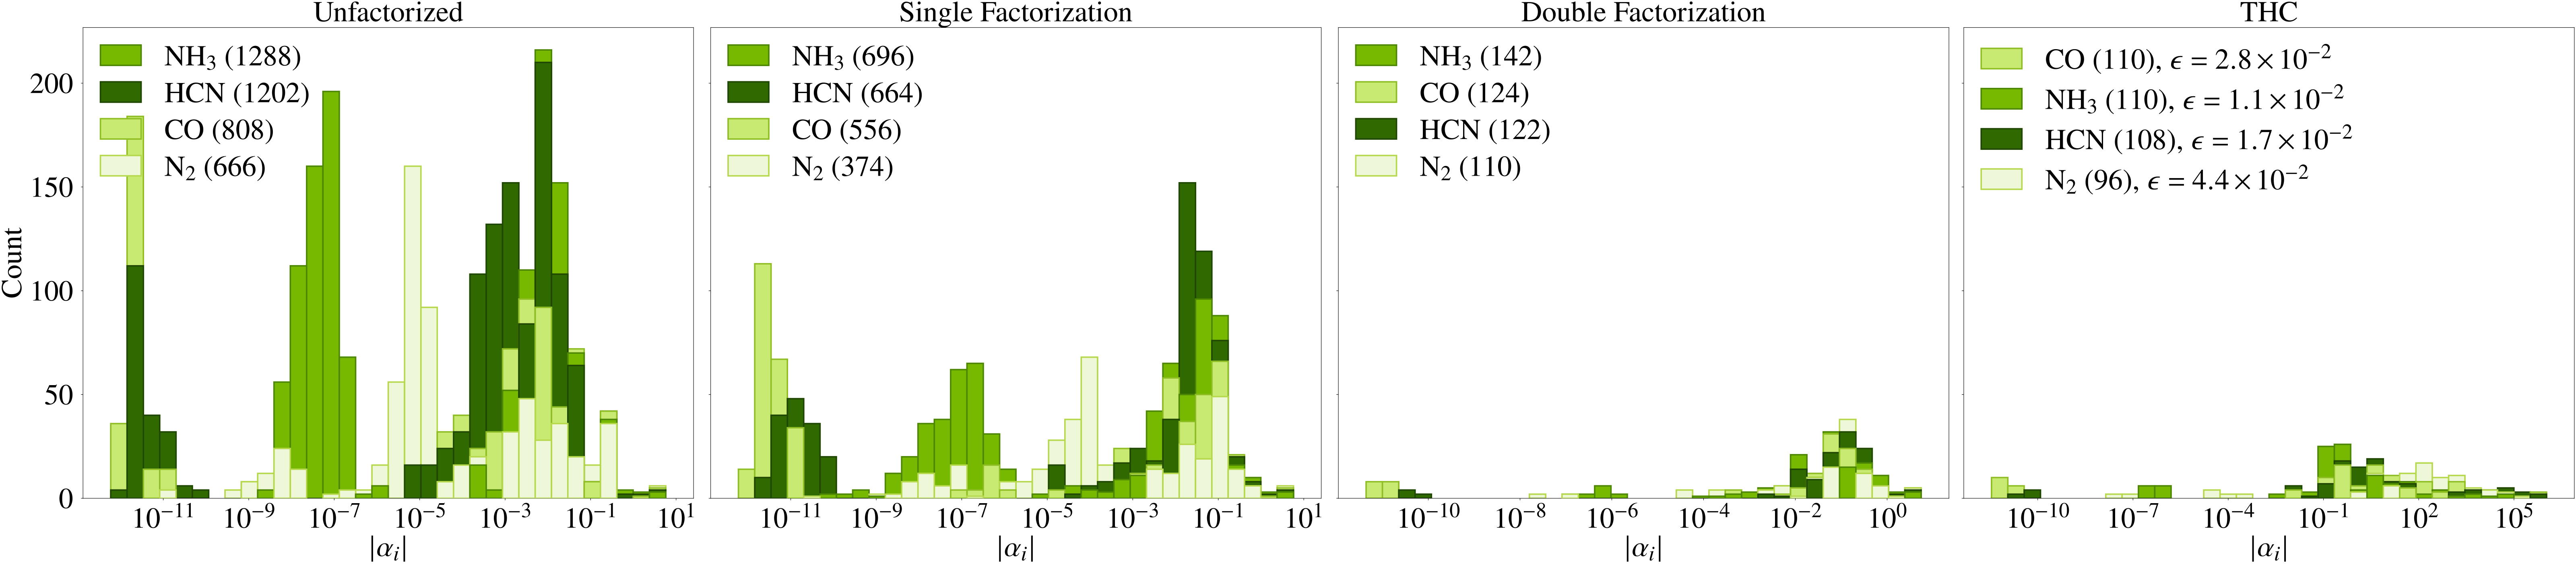

Source code (Python):
from __future__ import annotations

import argparse
from dataclasses import dataclass
from pathlib import Path

import matplotlib.pyplot as plt
from matplotlib.patches import Patch
import numpy as np
from pyscf import gto, lo, scf
from scipy.optimize import least_squares


EXAMPLE_ROOT = Path(__file__).resolve().parent
DEFAULT_OUTPUT = EXAMPLE_ROOT / "hamiltonian_factorization_histograms.pdf"
DEFAULT_TOLERANCE = 1e-12


@dataclass(frozen=True)
class MoleculeSpec:
    label: str
    latex_label: str
    geometry: str
    charge: int = 0
    spin: int = 0


MOLECULES = (
    MoleculeSpec(
        label="N2",
        latex_label=r"\ce{N2}",
        geometry="N 0 0 0; N 0 0 1.098",
    ),
    MoleculeSpec(
        label="CO",
        latex_label=r"\ce{CO}",
        geometry="C 0 0 0; O 0 0 1.128",
    ),
    MoleculeSpec(
        label="NH3",
        latex_label=r"\ce{NH3}",
        geometry=(
            "N 0 0 0; "
            "H 0.000 0.937 0.382; "
            "H 0.812 -0.469 0.382; "
            "H -0.812 -0.469 0.382"
        ),
    ),
    MoleculeSpec(
        label="HCN",
        latex_label=r"\ce{HCN}",
        geometry="H 0 0 0; C 0 0 1.064; N 0 0 2.220",
    ),
)


@dataclass(frozen=True)
class ActiveSpaceIntegrals:
    one_body: np.ndarray
    two_body: np.ndarray
    metadata: dict[str, object]


@dataclass(frozen=True)
class FactorizationCoefficients:
    coefficients: dict[str, np.ndarray]
    counts: dict[str, int]
    thc_relative_error: float
    thc_rank: int


def _positive_abs(values: np.ndarray, *, tolerance: float) -> np.ndarray:
    abs_values = np.abs(np.asarray(values, dtype=np.float64)).ravel()
    return abs_values[abs_values > tolerance]


def _pipek_mezey_localize(mol: gto.Mole, coeff: np.ndarray) -> np.ndarray:
    if coeff.shape[1] <= 1:
        return coeff

    localizer = lo.PM(mol, coeff)
    localizer.verbose = 0
    return localizer.kernel(verbose=0)


def _localized_active_mo_coefficients(
    mf: scf.hf.RHF,
    *,
    active_occupied: int,
    active_virtual: int,
) -> tuple[np.ndarray, int, int]:
    occ_indices = [i for i, occ in enumerate(mf.mo_occ) if occ > 1e-8]
    virt_indices = [i for i, occ in enumerate(mf.mo_occ) if occ <= 1e-8]

    if len(occ_indices) < active_occupied:
        raise ValueError(f"requested {active_occupied} occupied orbitals, found {len(occ_indices)}")
    if len(virt_indices) < active_virtual:
        raise ValueError(f"requested {active_virtual} virtual orbitals, found {len(virt_indices)}")

    active_occ = occ_indices[-active_occupied:]
    active_virt = virt_indices[:active_virtual]
    active_set = set(active_occ + active_virt)

    frozen_core = [i for i in occ_indices if i not in active_occ]
    inactive = [
        i
        for i in range(mf.mo_coeff.shape[1])
        if i not in set(frozen_core) and i not in active_set
    ]

    localized_occ = _pipek_mezey_localize(mf.mol, mf.mo_coeff[:, active_occ])
    localized_virt = _pipek_mezey_localize(mf.mol, mf.mo_coeff[:, active_virt])

    mo_coeff = np.hstack(
        [
            mf.mo_coeff[:, frozen_core],
            localized_occ,
            localized_virt,
            mf.mo_coeff[:, inactive],
        ]
    )
    ncas = active_occupied + active_virtual
    nelecas = 2 * active_occupied

    return mo_coeff, ncas, nelecas


def _localized_active_integrals(
    spec: MoleculeSpec,
    *,
    basis: str,
    active_occupied: int,
    active_virtual: int,
) -> ActiveSpaceIntegrals:
    from pyscf import ao2mo, mcscf

    mol = gto.M(
        atom=spec.geometry,
        basis=basis,
        charge=spec.charge,
        spin=spec.spin,
        unit="Ang",
        verbose=0,
    )
    mf = scf.RHF(mol)
    mf.verbose = 0
    mf.kernel()
    if not mf.converged:
        raise RuntimeError(f"SCF did not converge for {spec.label}")

    mo_coeff, ncas, nelecas = _localized_active_mo_coefficients(
        mf,
        active_occupied=active_occupied,
        active_virtual=active_virtual,
    )
    ncore = (mol.nelectron - nelecas) // 2

    mc = mcscf.CASCI(mf, ncas=ncas, nelecas=nelecas)
    mc.verbose = 0
    h1eff, _ = mc.get_h1eff(mo_coeff=mo_coeff, ncas=ncas, ncore=ncore)
    h2eff = mc.get_h2eff(mo_coeff=mo_coeff)
    if len(h2eff.shape) != 4:
        h2eff = ao2mo.restore(1, h2eff.ravel(), ncas)

    return ActiveSpaceIntegrals(
        one_body=np.asarray(h1eff, dtype=np.float64),
        two_body=np.asarray(h2eff, dtype=np.float64),
        metadata={
            "basis": basis,
            "localization": "pipek_mezey_split_occ_vir",
            "active_electrons": nelecas,
            "active_orbitals": ncas,
        },
    )


def _pair_matrix(two_body: np.ndarray) -> np.ndarray:
    n_orb = two_body.shape[0]
    matrix = np.asarray(two_body, dtype=np.float64).reshape(n_orb * n_orb, n_orb * n_orb)
    return 0.5 * (matrix + matrix.T)


def _single_factorization(two_body: np.ndarray, *, tolerance: float) -> list[np.ndarray]:
    matrix = _pair_matrix(two_body)
    eigenvalues, eigenvectors = np.linalg.eigh(matrix)
    order = np.argsort(np.abs(eigenvalues))[::-1]
    n_orb = two_body.shape[0]

    factors: list[np.ndarray] = []
    for idx in order:
        eigenvalue = float(eigenvalues[idx])
        if abs(eigenvalue) <= tolerance:
            continue
        factor = np.sqrt(abs(eigenvalue)) * eigenvectors[:, idx].reshape(n_orb, n_orb)
        factors.append(0.5 * (factor + factor.T))
    return factors


def _double_factorization_coefficients(sf_factors: list[np.ndarray], *, tolerance: float) -> np.ndarray:
    eigenvalue_blocks = []
    for factor in sf_factors:
        symmetric_factor = 0.5 * (factor + factor.T)
        eigenvalues = np.linalg.eigvalsh(symmetric_factor)
        eigenvalue_blocks.append(_positive_abs(eigenvalues, tolerance=tolerance))
    if not eigenvalue_blocks:
        return np.array([], dtype=np.float64)
    return np.concatenate(eigenvalue_blocks)


def _initial_thc_orbital_factors(two_body: np.ndarray, rank: int, *, seed: int) -> np.ndarray:
    n_orb = two_body.shape[0]
    matrix = _pair_matrix(two_body)
    eigenvalues, eigenvectors = np.linalg.eigh(matrix)
    order = np.argsort(np.abs(eigenvalues))[::-1]

    columns = []
    for idx in order:
        pair_vector = eigenvectors[:, idx].reshape(n_orb, n_orb)
        pair_matrix = 0.5 * (pair_vector + pair_vector.T)
        values, vectors = np.linalg.eigh(pair_matrix)
        dominant = int(np.argmax(np.abs(values)))
        column = np.asarray(vectors[:, dominant], dtype=np.float64)
        if np.linalg.norm(column) > DEFAULT_TOLERANCE:
            columns.append(column / np.linalg.norm(column))
        if len(columns) == rank:
            break

    rng = np.random.default_rng(seed)
    while len(columns) < rank:
        column = rng.normal(size=n_orb)
        column_norm = np.linalg.norm(column)
        if column_norm > DEFAULT_TOLERANCE:
            columns.append(column / column_norm)

    return np.column_stack(columns[:rank])


def _normalize_thc_columns(raw: np.ndarray) -> np.ndarray:
    chi = np.asarray(raw, dtype=np.float64).copy()
    norms = np.linalg.norm(chi, axis=0)
    safe_norms = np.where(norms > DEFAULT_TOLERANCE, norms, 1.0)
    return chi / safe_norms


def _thc_basis(chi: np.ndarray) -> np.ndarray:
    n_orb, rank = chi.shape
    return np.einsum("pm,qm->pqm", chi, chi).reshape(n_orb * n_orb, rank)


def _solve_thc_zeta(pair_matrix: np.ndarray, chi: np.ndarray) -> tuple[np.ndarray, np.ndarray]:
    basis = _thc_basis(chi)
    basis_pinv = np.linalg.pinv(basis, rcond=1e-10)
    zeta = basis_pinv @ pair_matrix @ basis_pinv.T
    return zeta, basis


def _thc_zeta_coefficients(
    two_body: np.ndarray,
    *,
    rank: int,
    max_nfev: int,
    seed: int,
    tolerance: float,
) -> tuple[np.ndarray, float]:
    matrix = _pair_matrix(two_body)
    matrix_norm = max(float(np.linalg.norm(matrix)), tolerance)
    initial_chi = _initial_thc_orbital_factors(two_body, rank, seed=seed)

    def residual(raw: np.ndarray) -> np.ndarray:
        chi = _normalize_thc_columns(raw.reshape(two_body.shape[0], rank))
        zeta, basis = _solve_thc_zeta(matrix, chi)
        return ((basis @ zeta @ basis.T - matrix) / matrix_norm).ravel()

    if max_nfev > 0:
        result = least_squares(
            residual,
            initial_chi.ravel(),
            max_nfev=max_nfev,
            ftol=1e-8,
            xtol=1e-8,
            gtol=1e-8,
        )
        chi = _normalize_thc_columns(result.x.reshape(two_body.shape[0], rank))
    else:
        chi = initial_chi

    zeta, basis = _solve_thc_zeta(matrix, chi)
    zeta = 0.5 * (zeta + zeta.T)
    relative_error = float(np.linalg.norm(basis @ zeta @ basis.T - matrix) / matrix_norm)
    unique_zeta = zeta[np.triu_indices_from(zeta)]
    return _positive_abs(unique_zeta, tolerance=tolerance), relative_error


def _latex_scientific(value: float, *, precision: int = 1) -> str:
    if value == 0.0:
        return "0"
    mantissa, exponent = f"{value:.{precision}e}".split("e")
    return rf"{float(mantissa):.{precision}f}\times 10^{{{int(exponent)}}}"


def factorization_coefficients(
    integrals: ActiveSpaceIntegrals,
    *,
    thc_rank: int | None,
    thc_max_nfev: int,
    seed: int,
    include_one_body: bool,
    tolerance: float,
) -> FactorizationCoefficients:
    one_body = _positive_abs(integrals.one_body, tolerance=tolerance)
    two_body = np.asarray(integrals.two_body, dtype=np.float64)
    rank = int(thc_rank or (2 * two_body.shape[0]))

    raw_blocks = [_positive_abs(0.5 * two_body, tolerance=tolerance)]
    if include_one_body:
        raw_blocks.insert(0, one_body)
    raw = np.concatenate(raw_blocks)

    sf_factors = _single_factorization(two_body, tolerance=tolerance)
    sf_blocks = [_positive_abs(np.asarray(sf_factors), tolerance=tolerance)]
    if include_one_body:
        sf_blocks.insert(0, one_body)
    sf = np.concatenate(sf_blocks)

    df_blocks = [_double_factorization_coefficients(sf_factors, tolerance=tolerance)]
    if include_one_body:
        df_blocks.insert(0, one_body)
    df = np.concatenate(df_blocks)

    thc_zeta, thc_relative_error = _thc_zeta_coefficients(
        two_body,
        rank=rank,
        max_nfev=thc_max_nfev,
        seed=seed,
        tolerance=tolerance,
    )
    thc_blocks = [thc_zeta]
    if include_one_body:
        thc_blocks.insert(0, one_body)
    thc = np.concatenate(thc_blocks)

    coefficient_sets = {
        "O(n^4)": raw,
        "SF": sf,
        "DF": df,
        "THC": thc,
    }
    return FactorizationCoefficients(
        coefficients=coefficient_sets,
        counts={name: len(values) for name, values in coefficient_sets.items()},
        thc_relative_error=thc_relative_error,
        thc_rank=rank,
    )


def plot_factorization_histograms(
    all_coefficients: dict[str, dict[str, np.ndarray]],
    summaries: dict[str, FactorizationCoefficients],
    latex_labels: dict[str, str],
    *,
    output: Path,
    bins: int,
) -> None:
    methods = ("O(n^4)", "SF", "DF", "THC")
    colors = ("#EEF8D9", "#C9EA72", "#76B900", "#2F6900")
    edge_colors = ("#B5D84C", "#8FBE24", "#4D8600", "#1F4700")

    plt.rcParams.update(
        {
            "text.usetex": True,
            "text.latex.preamble": "\n".join(
                [
                    r"\usepackage[T1]{fontenc}",
                    r"\usepackage{newtxtext,newtxmath}",
                    r"\usepackage[version=4]{mhchem}",
                ]
            ),
            "font.family": "serif",
            "font.serif": ["Times"],
            "font.size": 52,
            "axes.labelsize": 52,
            "axes.titlesize": 52,
            "xtick.labelsize": 52,
            "ytick.labelsize": 52,
            "legend.fontsize": 52,
        }
    )
    fig, axes = plt.subplots(1, 4, figsize=(64.0, 14.0), sharey=True, constrained_layout=True)

    titles = {
        "O(n^4)": "Unfactorized",
        "SF": "Single Factorization",
        "DF": "Double Factorization",
        "THC": "THC",
    }

    for ax, method in zip(axes, methods):
        method_values = [
            molecule_data[method]
            for molecule_data in all_coefficients.values()
            if len(molecule_data[method]) > 0
        ]
        joined = np.concatenate(method_values)
        x_min = float(joined.min())
        x_max = float(joined.max())
        if np.isclose(x_min, x_max):
            x_min *= 0.5
            x_max *= 2.0
        else:
            log_min = np.log10(x_min)
            log_max = np.log10(x_max)
            padding = 0.05 * (log_max - log_min)
            x_min = 10 ** (log_min - padding)
            x_max = 10 ** (log_max + padding)
        bin_edges = np.geomspace(x_min, x_max, bins + 1)

        color_by_label = dict(zip(all_coefficients.keys(), colors))
        edge_by_label = dict(zip(all_coefficients.keys(), edge_colors))

        histograms = {}
        for label, molecule_data in all_coefficients.items():
            values = molecule_data[method]
            if len(values) == 0:
                continue
            histograms[label], _ = np.histogram(values, bins=bin_edges)

        # Draw each bin independently so shorter bars sit in front of taller bars.
        for bin_index, left_edge in enumerate(bin_edges[:-1]):
            right_edge = bin_edges[bin_index + 1]
            bin_counts = [
                (label, int(counts[bin_index]))
                for label, counts in histograms.items()
                if counts[bin_index] > 0
            ]
            bin_counts.sort(
                key=lambda item: (item[1], summaries[item[0]].counts[method]),
                reverse=True,
            )
            for draw_order, (label, count) in enumerate(bin_counts):
                ax.bar(
                    left_edge,
                    count,
                    width=right_edge - left_edge,
                    align="edge",
                    color=color_by_label[label],
                    edgecolor=edge_by_label[label],
                    linewidth=2.6,
                    zorder=2 + draw_order,
                )

        legend_handles = []
        for label in sorted(
            histograms,
            key=lambda molecule_label: summaries[molecule_label].counts[method],
            reverse=True,
        ):
            summary = summaries[label]
            legend_label = rf"{latex_labels[label]} ({summary.counts[method]})"
            if method == "THC":
                epsilon = _latex_scientific(summary.thc_relative_error)
                legend_label += rf", $\epsilon={epsilon}$"
            legend_handles.append(
                Patch(
                    facecolor=color_by_label[label],
                    edgecolor=edge_by_label[label],
                    linewidth=2.6,
                    label=legend_label,
                )
            )

        ax.set_xscale("log")
        ax.tick_params(axis="both", which="major", pad=14)
        ax.set_title(titles[method])
        ax.set_xlabel(r"$|\alpha_i|$")
        if method == "O(n^4)":
            ax.set_ylabel("Count")
        ax.legend(
            handles=legend_handles,
            frameon=False,
            loc="upper left",
            handlelength=1.4,
            labelspacing=0.35,
            borderaxespad=0.2,
        )

    output.parent.mkdir(parents=True, exist_ok=True)
    fig.savefig(output, dpi=220)
    plt.close(fig)


def main() -> None:
    parser = argparse.ArgumentParser(
        description=(
            "Build localized active-space molecular Hamiltonians and compare absolute "
            "coefficient/data-entry histograms for unfactorized, SF, DF, and THC forms."
        )
    )
    parser.add_argument("--basis", default="sto-3g")
    parser.add_argument("--active-occupied", type=int, default=3)
    parser.add_argument("--active-virtual", type=int, default=3)
    parser.add_argument("--bins", type=int, default=36)
    parser.add_argument("--thc-rank", type=int, default=None)
    parser.add_argument("--thc-max-nfev", type=int, default=120)
    parser.add_argument("--seed", type=int, default=1234)
    parser.add_argument("--tolerance", type=float, default=DEFAULT_TOLERANCE)
    parser.add_argument("--no-one-body", action="store_true")
    parser.add_argument("--output", type=Path, default=DEFAULT_OUTPUT)
    args = parser.parse_args()

    all_coefficients: dict[str, dict[str, np.ndarray]] = {}
    summaries: dict[str, FactorizationCoefficients] = {}
    latex_labels: dict[str, str] = {}

    for molecule_index, spec in enumerate(MOLECULES):
        integrals = _localized_active_integrals(
            spec,
            basis=args.basis,
            active_occupied=args.active_occupied,
            active_virtual=args.active_virtual,
        )
        summary = factorization_coefficients(
            integrals,
            thc_rank=args.thc_rank,
            thc_max_nfev=args.thc_max_nfev,
            seed=args.seed + molecule_index,
            include_one_body=not args.no_one_body,
            tolerance=args.tolerance,
        )
        all_coefficients[spec.label] = summary.coefficients
        summaries[spec.label] = summary
        latex_labels[spec.label] = spec.latex_label
        counts = ", ".join(f"{name}={count}" for name, count in summary.counts.items())
        print(
            f"{spec.label}: {counts}; THC rank={summary.thc_rank}, "
            f"THC relerr={summary.thc_relative_error:.3e}; "
            f"{integrals.metadata['localization']}, {integrals.metadata['basis']}"
        )

    plot_factorization_histograms(
        all_coefficients,
        summaries,
        latex_labels,
        output=args.output,
        bins=args.bins,
    )
    print(f"wrote {args.output}")


if __name__ == "__main__":
    main()
